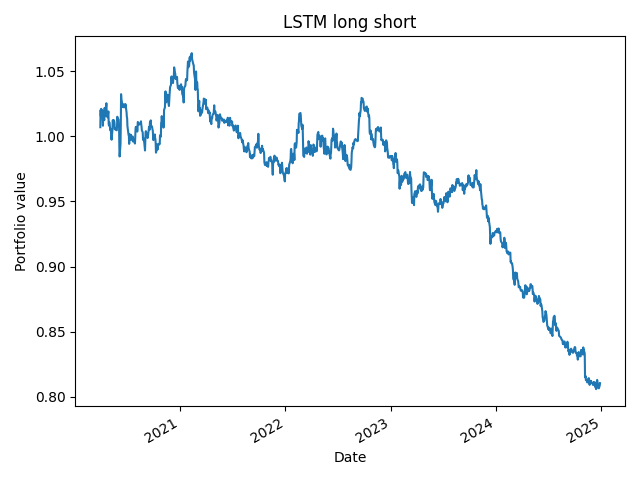

The table this chart was drawn from, first rows:
, value
2020-03-30, 1.007
2020-03-31, 1.02
2020-04-01, 1.015
2020-04-02, 1.021
2020-04-03, 1.016
2020-04-06, 1.02
2020-04-07, 1.013
2020-04-08, 1.008
2020-04-09, 1.014
2020-04-13, 1.012
2020-04-14, 1.022
2020-04-15, 1.015
2020-04-16, 1.02
2020-04-17, 1.018
2020-04-20, 1.025
2020-04-21, 1.019
2020-04-22, 1.018
2020-04-23, 1.015
2020-04-24, 1.015
2020-04-27, 1.019
2020-04-28, 1.009
2020-04-29, 1.008
2020-04-30, 1.011
2020-05-01, 1.009
2020-05-04, 1.005
2020-05-05, 1.006
2020-05-06, 1.003
2020-05-07, 0.9992
2020-05-08, 0.9973
2020-05-11, 1.005
2020-05-12, 1.012
2020-05-13, 1.011
2020-05-14, 1.009
2020-05-15, 1.013
2020-05-18, 1.011
2020-05-19, 1.006
2020-05-20, 1.006
2020-05-21, 1.005
2020-05-22, 1.005
2020-05-26, 1.005
2020-05-27, 1.008
2020-05-28, 1.015
2020-05-29, 1.013
2020-06-01, 1.013
2020-06-02, 1.008
2020-06-03, 1.008
2020-06-04, 0.9914
2020-06-05, 0.9845
2020-06-08, 0.994
2020-06-09, 1.009
2020-06-10, 1.032
2020-06-11, 1.028
2020-06-12, 1.027
2020-06-15, 1.022
2020-06-16, 1.023
2020-06-17, 1.022
2020-06-18, 1.024
2020-06-19, 1.025
2020-06-22, 1.022
2020-06-23, 1.023
... 1,136 more rows
